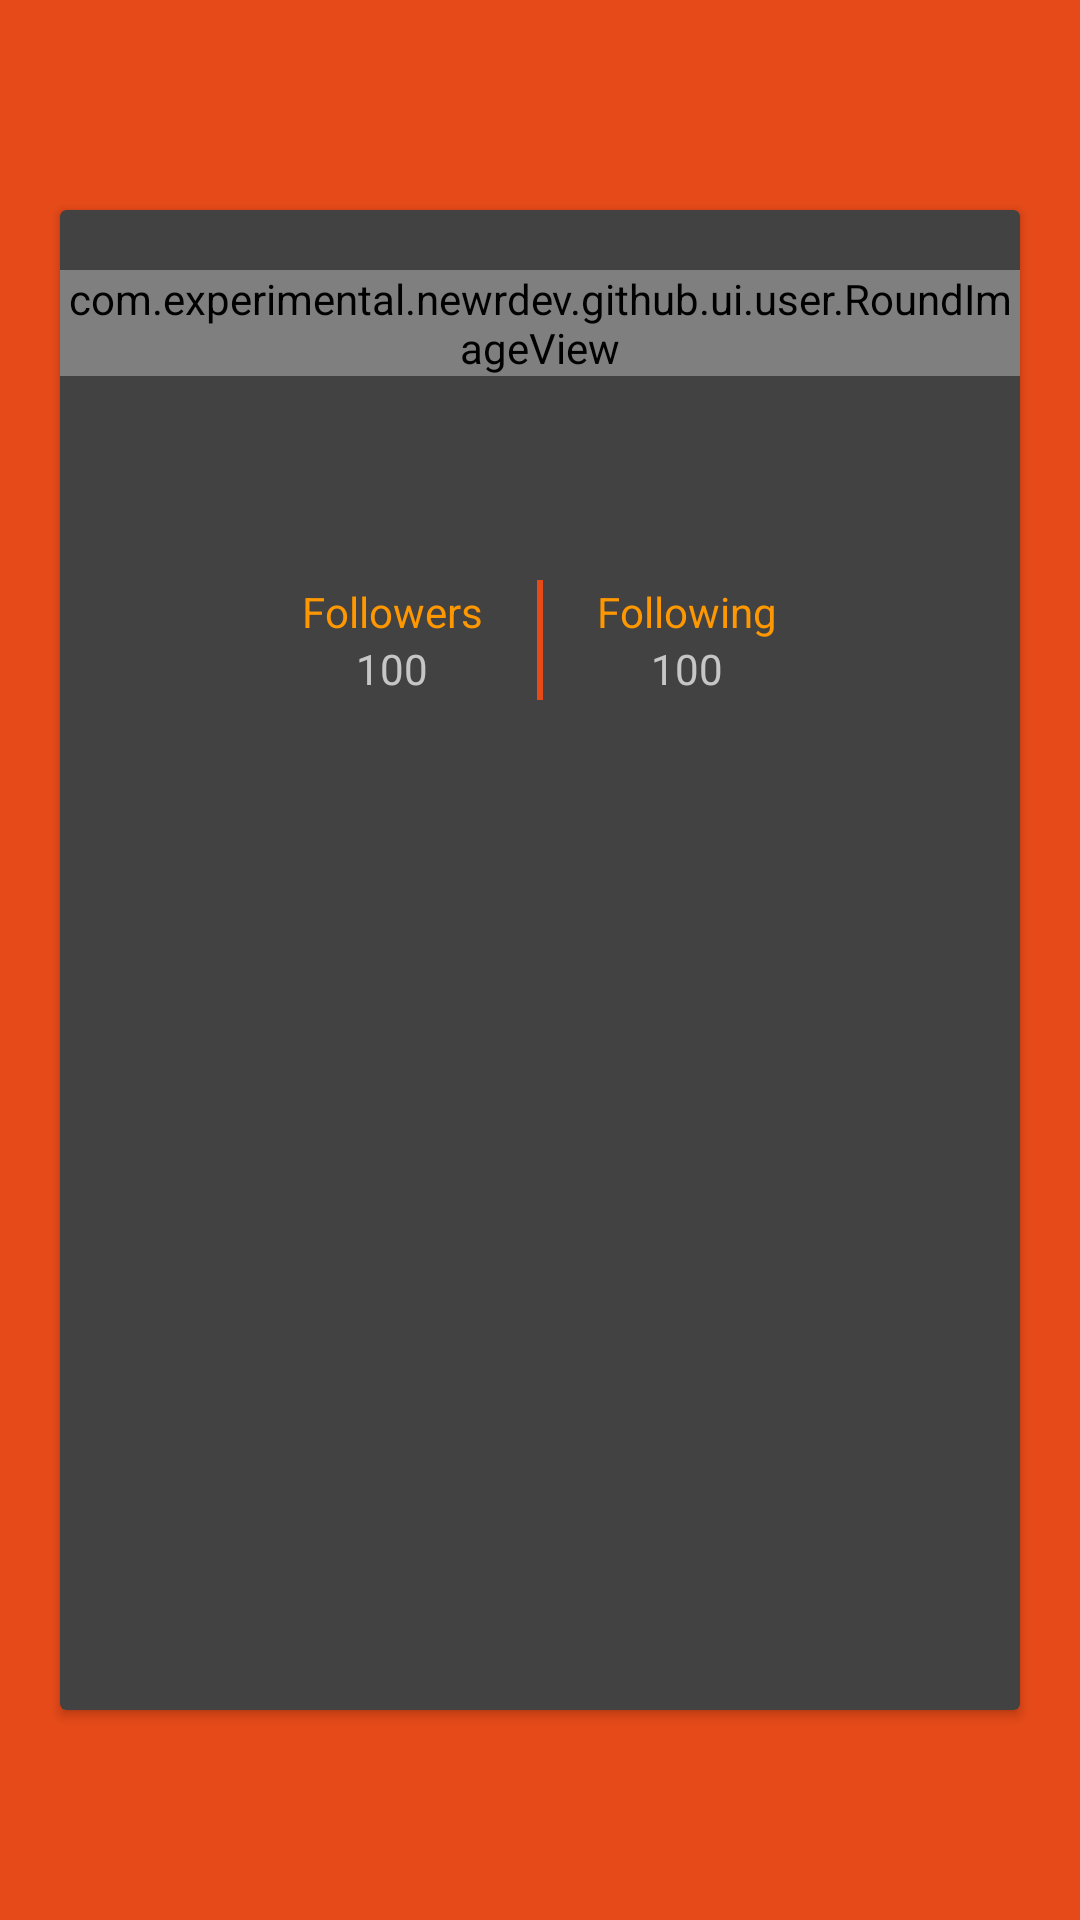

Android layout source for this screen:
<!-- AndroidManifest.xml: application theme AppTheme -->
<!-- res/layout/user_activity.xml -->
<?xml version="1.0" encoding="utf-8"?>
<RelativeLayout
    xmlns:android="http://schemas.android.com/apk/res/android"
    android:layout_width="fill_parent"
    android:layout_height="fill_parent"
    android:background="?attr/colorPrimaryDark" >

    <include layout="@layout/toolbar" />

    <android.support.v7.widget.CardView
        android:id="@+id/card"
        android:layout_marginStart="40dp"
        android:layout_marginLeft="40dp"
        android:layout_width="match_parent"
        android:layout_height="500dp"
        android:layout_centerInParent="true" >

        <RelativeLayout
            android:layout_width="match_parent"
            android:layout_height="wrap_content">

            <com.experimental.newrdev.github.ui.user.RoundImageView
                android:layout_marginTop="20dp"
                android:layout_width="wrap_content"
                android:layout_height="wrap_content"
                android:layout_alignParentTop="true"
                android:layout_centerHorizontal="true"
                android:id="@+id/roundImage"/>

            <TextView
                android:layout_marginTop="10dp"
                android:layout_marginBottom="10dp"
                android:textColor="@color/accent"
                android:id="@+id/username"
                android:layout_width="wrap_content"
                android:layout_height="wrap_content"
                android:layout_centerHorizontal="true"
                android:layout_below="@+id/roundImage"/>

            <LinearLayout
                android:id="@+id/locationInfo"
                android:orientation="horizontal"
                android:layout_below="@+id/username"
                android:layout_width="match_parent"
                android:layout_height="wrap_content"
                android:layout_centerHorizontal="true"
                android:gravity="center_horizontal|center_vertical">

                <ImageView
                    android:tint="@color/accent"
                    android:contentDescription="@string/location_description"
                    android:src="@drawable/ic_location_on_black_24dp"
                    android:layout_width="wrap_content"
                    android:layout_height="wrap_content" />

                <TextView
                    android:textColor="@color/accent"
                    android:id="@+id/location"
                    android:layout_width="wrap_content"
                    android:layout_height="wrap_content" />
            </LinearLayout>

            <include
                layout="@layout/user_follow"
                android:layout_width="match_parent"
                android:layout_height="60dp"
                android:layout_below="@+id/locationInfo"/>
        </RelativeLayout>

    </android.support.v7.widget.CardView>

</RelativeLayout>
<!-- res/layout/toolbar.xml (included above) -->
<?xml version="1.0" encoding="utf-8"?>
<android.support.v7.widget.Toolbar
    xmlns:android="http://schemas.android.com/apk/res/android"
    android:id="@+id/toolbar"
    android:layout_width="match_parent"
    android:layout_height="wrap_content"
    android:background="?attr/colorPrimaryDark">
</android.support.v7.widget.Toolbar>
<!-- res/layout/user_follow.xml (included above) -->
<?xml version="1.0" encoding="utf-8"?>
<RelativeLayout xmlns:android="http://schemas.android.com/apk/res/android"
    android:layout_width="match_parent"
    android:layout_height="wrap_content"
    android:paddingTop="10dp"
    android:paddingBottom="10dp">

    <LinearLayout
        android:layout_marginRight="20dp"
        android:layout_marginEnd="20dp"
        android:layout_centerVertical="true"
        android:layout_alignRight="@+id/middle_divider"
        android:layout_alignEnd="@+id/middle_divider"
        android:orientation="vertical"
        android:layout_width="wrap_content"
        android:layout_height="wrap_content"
        android:gravity="center_horizontal">

        <TextView
            android:text="Followers"
            android:textColor="@color/accent"
            android:layout_width="wrap_content"
            android:layout_height="wrap_content" />

        <TextView
            android:id="@+id/followers"
            android:text="100"
            android:layout_width="wrap_content"
            android:layout_height="wrap_content" />
    </LinearLayout>

    <View
        android:background="@color/primary_dark"
        android:id="@+id/middle_divider"
        style="@style/VerticalDivider"
        android:layout_centerInParent="true" />

    <LinearLayout
        android:layout_marginLeft="20dp"
        android:layout_marginStart="20dp"
        android:layout_centerVertical="true"
        android:layout_alignLeft="@+id/middle_divider"
        android:layout_alignStart="@+id/middle_divider"
        android:orientation="vertical"
        android:layout_width="wrap_content"
        android:layout_height="wrap_content"
        android:gravity="center_horizontal">

        <TextView
            android:text="Following"
            android:textColor="@color/accent"
            android:layout_width="wrap_content"
            android:layout_height="wrap_content" />

        <TextView
            android:id="@+id/following"
            android:text="100"
            android:layout_width="wrap_content"
            android:layout_height="wrap_content" />
    </LinearLayout>
</RelativeLayout>
<!-- resources referenced by this layout -->
<resources>
  <color name="accent">#FF9800</color>
  <color name="primary_dark">#E64A19</color>
  <string name="location_description">Location</string>
  <style name="VerticalDivider">
          <item name="android:layout_width">2dp</item>
          <item name="android:layout_height">match_parent</item>
          <item name="android:background">@color/accent</item>
      </style>
  <style name="AppTheme" parent="Theme.AppCompat.NoActionBar">
          
          <item name="colorPrimaryDark">@color/primary_dark</item>
          <item name="colorPrimary">@color/primary</item>
          <item name="colorAccent">@color/accent</item>
      </style>
  <color name="primary">#FF5722</color>
</resources>
